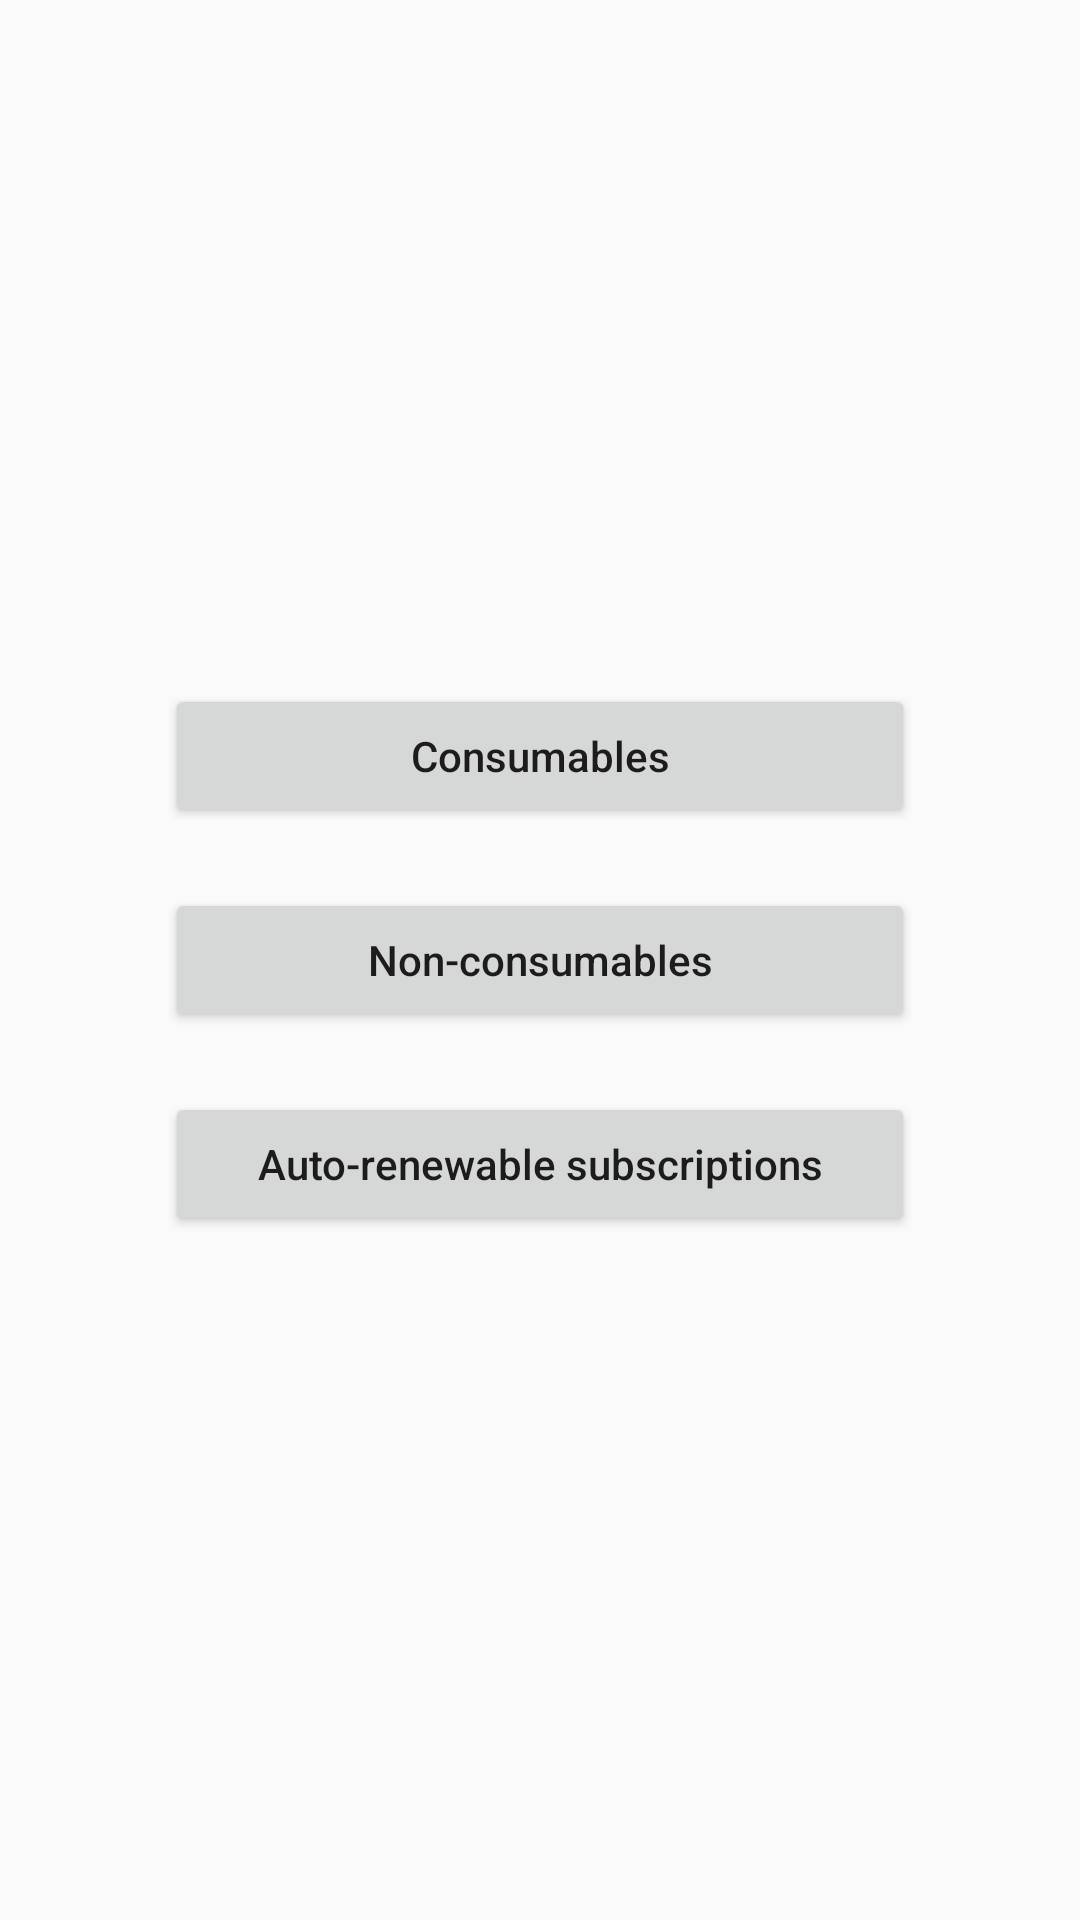

Produce the Android XML layout that renders to this screen, including the resource entries it uses.
<!-- AndroidManifest.xml: application theme AppTheme -->
<!-- res/layout/activity_entry.xml -->
<?xml version="1.0" encoding="utf-8"?>

<LinearLayout
    xmlns:android="http://schemas.android.com/apk/res/android"
    xmlns:tools="http://schemas.android.com/tools"
    android:layout_width="match_parent"
    android:layout_height="match_parent"
    tools:context="com.huawei.iapdemo.activity.EntryActivity"
    android:orientation="vertical"
    android:gravity="center">

    <Button
        android:layout_width="250dp"
        android:layout_height="wrap_content"
        android:id="@+id/enter_consumables_scene"
        android:text="@string/consumable_products"
        android:layout_margin="10dp"
        android:textAllCaps="false"/>

    <Button
        android:layout_width="250dp"
        android:layout_height="wrap_content"
        android:id="@+id/enter_non_consumables_scene"
        android:text="@string/non_consumable_products"
        android:layout_margin="10dp"
        android:textAllCaps="false"/>

    <Button
        android:layout_width="250dp"
        android:layout_height="wrap_content"
        android:id="@+id/enter_subscription_scene"
        android:text="@string/auto_renewable_subscription"
        android:layout_margin="10dp"
        android:textAllCaps="false"/>

</LinearLayout>
<!-- resources referenced by this layout -->
<resources>
  <string name="auto_renewable_subscription">Auto-renewable subscriptions</string>
  <string name="consumable_products">Consumables</string>
  <string name="non_consumable_products">Non-consumables</string>
  <style name="AppTheme" parent="Theme.AppCompat.Light.DarkActionBar">
          
          <item name="colorPrimary">@color/colorPrimary</item>
          <item name="colorPrimaryDark">@color/colorPrimaryDark</item>
          <item name="colorAccent">@color/colorAccent</item>
      </style>
  <color name="colorPrimary">#008577</color>
  <color name="colorPrimaryDark">#00574B</color>
  <color name="colorAccent">#D81B60</color>
</resources>
